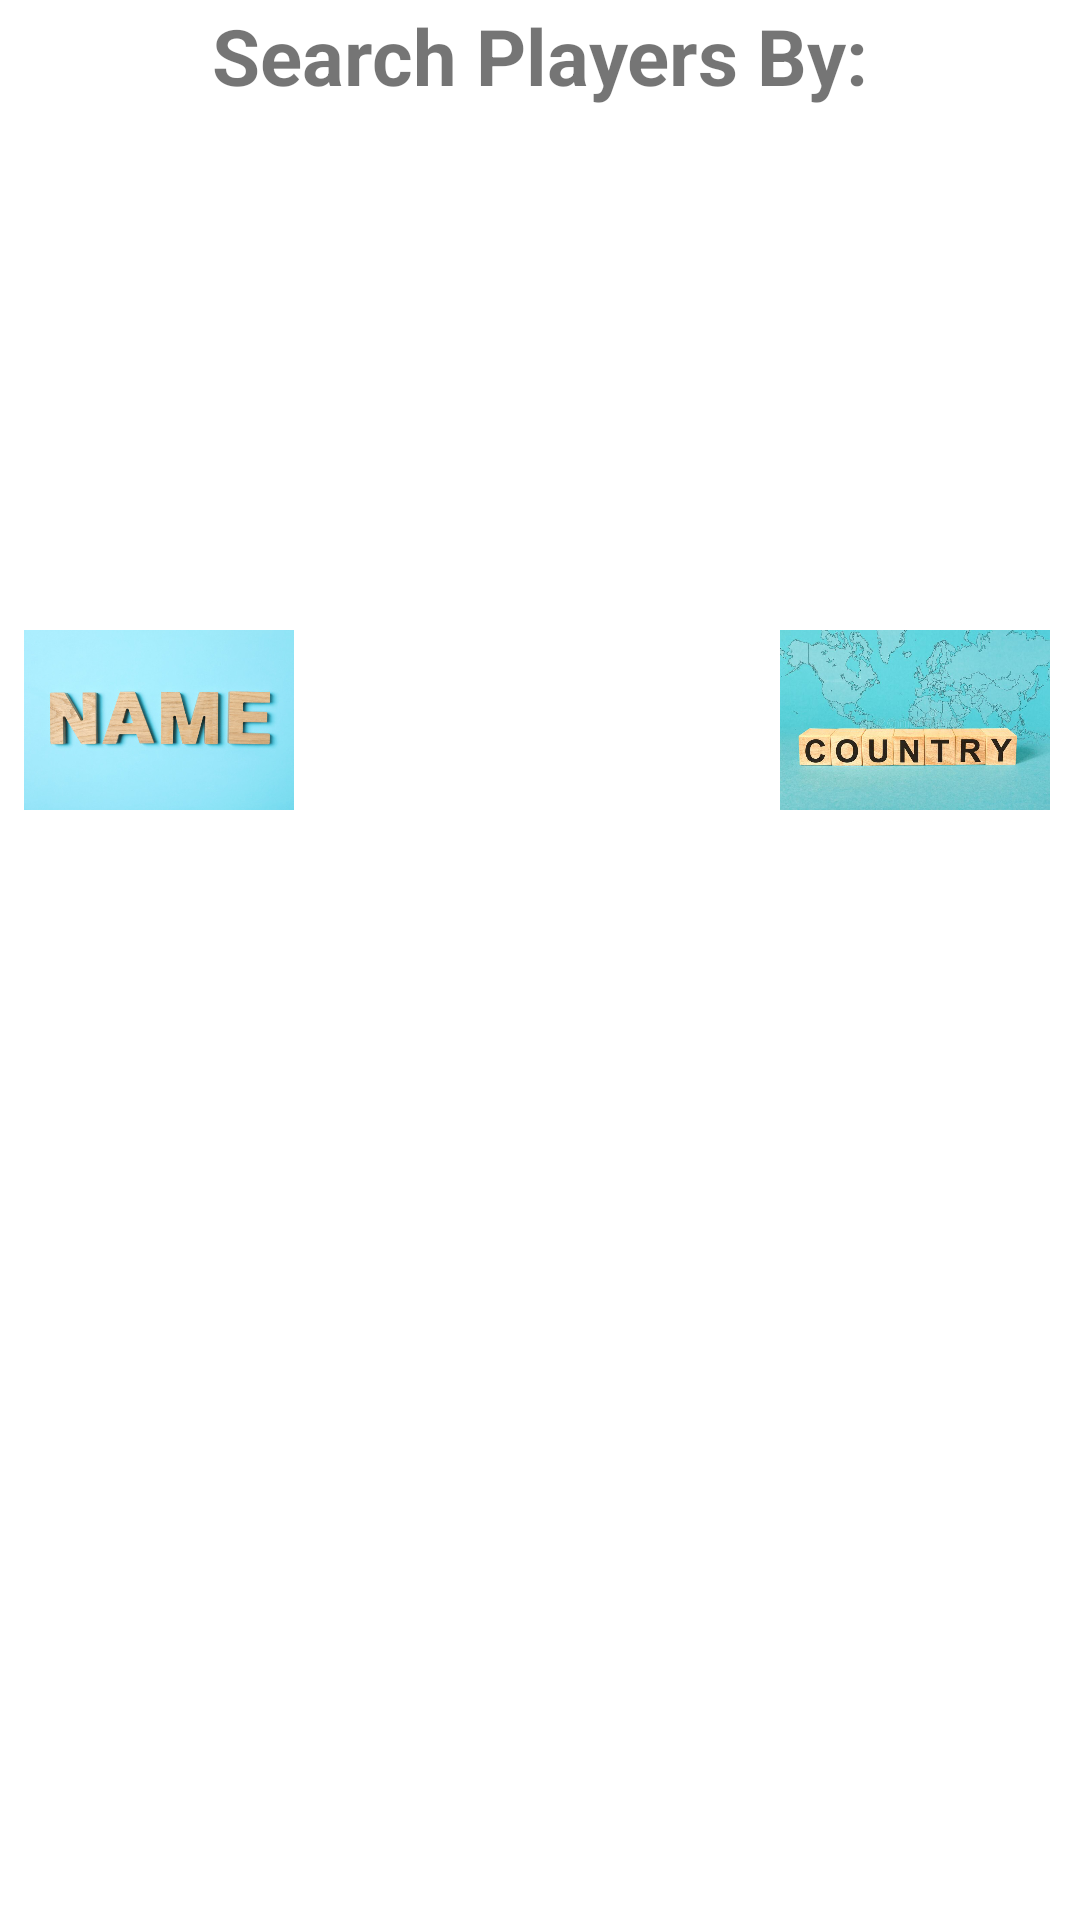

Layout XML and referenced resources for this Android screen:
<!-- AndroidManifest.xml: application theme Theme.EURO2020 -->
<!-- res/layout/activity_igrac.xml -->
<?xml version="1.0" encoding="utf-8"?>
<androidx.constraintlayout.widget.ConstraintLayout xmlns:android="http://schemas.android.com/apk/res/android"
    xmlns:app="http://schemas.android.com/apk/res-auto"
    xmlns:tools="http://schemas.android.com/tools"
    android:layout_width="match_parent"
    android:layout_height="match_parent"
    android:background="@mipmap/euro2"
    tools:context=".IgracActivity">

    <ImageView
        android:id="@+id/allPlayers"
        android:layout_width="90dp"
        android:layout_height="90dp"
        android:layout_alignParentEnd="true"
        android:layout_marginEnd="10dp"
        android:src="@mipmap/country"
        app:layout_constraintBottom_toTopOf="@+id/guideline29"
        app:layout_constraintEnd_toEndOf="parent"
        app:layout_constraintTop_toTopOf="@+id/guideline28" />

    <TextView
        android:id="@+id/search"
        android:layout_width="wrap_content"
        android:layout_height="wrap_content"
        android:layout_marginTop="1dp"
        android:text="Search Players By:"
        android:textSize="26sp"
        android:textStyle="bold"
        app:layout_constraintEnd_toEndOf="parent"
        app:layout_constraintStart_toStartOf="parent"
        app:layout_constraintTop_toTopOf="parent" />

    <ImageView
        android:id="@+id/allPlayersByName"
        android:layout_width="90dp"
        android:layout_height="90dp"
        android:layout_alignParentEnd="true"
        android:layout_marginStart="8dp"
        android:src="@mipmap/name"
        app:layout_constraintBottom_toTopOf="@+id/guideline29"
        app:layout_constraintStart_toStartOf="parent"
        app:layout_constraintTop_toTopOf="@+id/guideline28" />

    <androidx.constraintlayout.widget.Guideline
        android:id="@+id/guideline28"
        android:layout_width="wrap_content"
        android:layout_height="wrap_content"
        android:orientation="horizontal"
        app:layout_constraintGuide_begin="185dp" />

    <androidx.constraintlayout.widget.Guideline
        android:id="@+id/guideline29"
        android:layout_width="wrap_content"
        android:layout_height="wrap_content"
        android:orientation="horizontal"
        app:layout_constraintGuide_begin="295dp" />


</androidx.constraintlayout.widget.ConstraintLayout>
<!-- resources referenced by this layout -->
<resources>
  <!-- mipmap country: jpg bitmap (mipmap-xxxhdpi, 63767 bytes) -->
  <!-- mipmap name: jpg bitmap (mipmap-xxxhdpi, 38036 bytes) -->
  <style name="Theme.EURO2020" parent="Theme.MaterialComponents.DayNight.DarkActionBar">
          
          <item name="colorPrimary">@color/purple_500</item>
          <item name="colorPrimaryVariant">@color/purple_700</item>
          <item name="colorOnPrimary">@color/white</item>
          
          <item name="colorSecondary">@color/teal_200</item>
          <item name="colorSecondaryVariant">@color/teal_700</item>
          <item name="colorOnSecondary">@color/black</item>
          
          <item name="android:statusBarColor" tools:targetApi="l">?attr/colorPrimaryVariant</item>
          
      </style>
  <color name="purple_500">#FF6200EE</color>
  <color name="purple_700">#FF3700B3</color>
  <color name="white">#FFFFFFFF</color>
  <color name="teal_200">#FF03DAC5</color>
  <color name="teal_700">#FF018786</color>
  <color name="black">#FF000000</color>
</resources>
